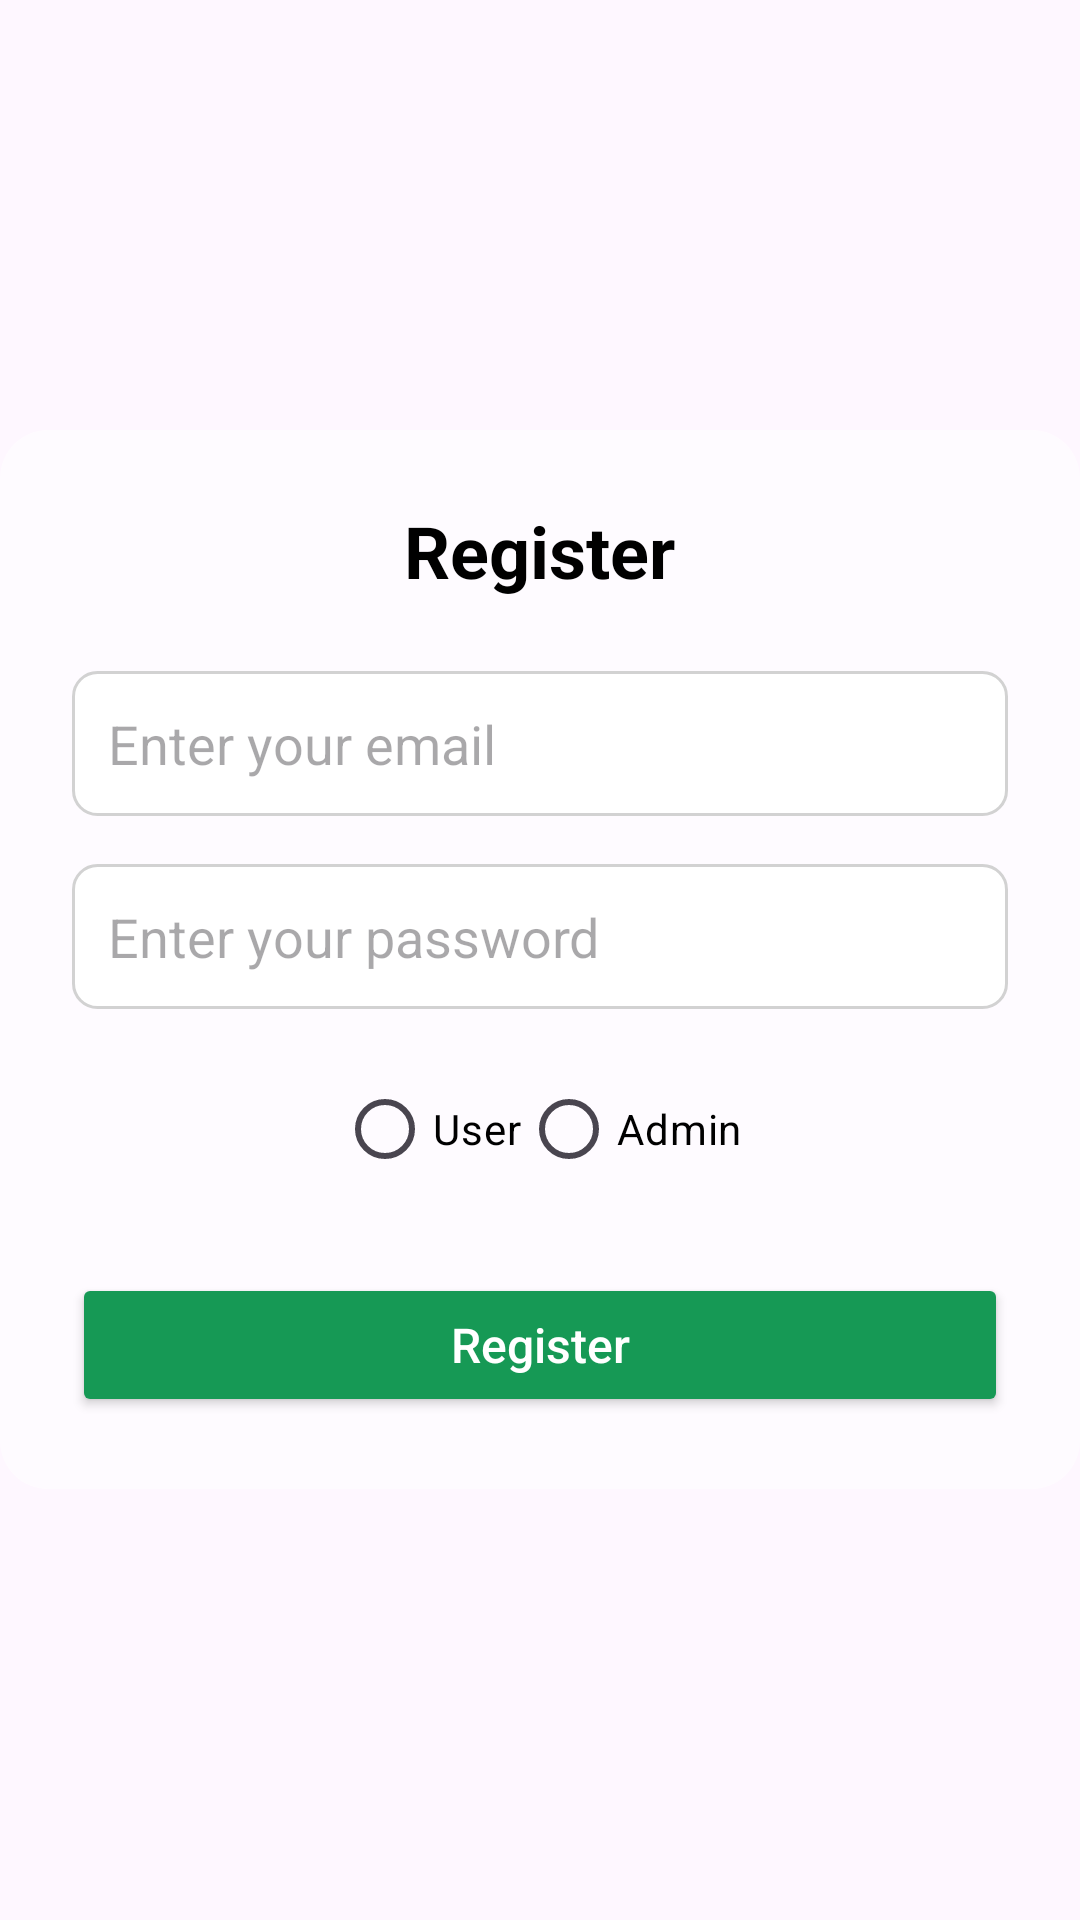

Here is an Android app screen rendered from its layout file. Give the layout XML and the strings, colors and styles it references.
<!-- AndroidManifest.xml: application theme Theme.SE171676_FinalProject -->
<!-- res/layout/activity_register.xml -->
<RelativeLayout
    xmlns:android="http://schemas.android.com/apk/res/android"
    xmlns:tools="http://schemas.android.com/tools"
    android:layout_width="match_parent"
    android:layout_height="match_parent"
    android:background="@drawable/background_image"
    tools:context=".Activity.RegisterActivity">

    <LinearLayout
        android:layout_width="match_parent"
        android:layout_height="wrap_content"
        android:orientation="vertical"
        android:layout_centerInParent="true"
        android:padding="24dp"
        android:background="@drawable/rounded_background">

        
        <TextView
            android:layout_width="wrap_content"
            android:layout_height="wrap_content"
            android:text="Register"
            android:textSize="24sp"
            android:textStyle="bold"
            android:textColor="@color/black"
            android:gravity="center"
            android:layout_marginBottom="24dp"
            android:layout_gravity="center_horizontal" />

        
        <EditText
            android:id="@+id/idEdtEmail"
            android:layout_width="match_parent"
            android:layout_height="wrap_content"
            android:hint="Enter your email"
            android:inputType="textEmailAddress"
            android:background="@drawable/custom_edittext"
            android:padding="12dp"
            android:textColor="@color/black"
            android:layout_marginBottom="16dp"/>

        
        <EditText
            android:id="@+id/idEdtPassword"
            android:layout_width="match_parent"
            android:layout_height="wrap_content"
            android:hint="Enter your password"
            android:inputType="textPassword"
            android:background="@drawable/custom_edittext"
            android:padding="12dp"
            android:textColor="@color/black"
            android:layout_marginBottom="16dp"/>

        
        <RadioGroup
            android:id="@+id/roleGroup"
            android:layout_width="match_parent"
            android:layout_height="wrap_content"
            android:orientation="horizontal"
            android:gravity="center"
            android:layout_marginBottom="24dp">

            <RadioButton
                android:id="@+id/radioUser"
                android:layout_width="wrap_content"
                android:layout_height="wrap_content"
                android:text="User"
                android:textColor="@color/black"/>

            <RadioButton
                android:id="@+id/radioAdmin"
                android:layout_width="wrap_content"
                android:layout_height="wrap_content"
                android:text="Admin"
                android:textColor="@color/black"/>
        </RadioGroup>

        
        <Button
            android:id="@+id/idBtnRegister"
            android:layout_width="match_parent"
            android:layout_height="wrap_content"
            android:text="Register"
            android:backgroundTint="@color/green"
            android:textColor="@android:color/white"
            android:textAllCaps="false"
            android:padding="12dp"
            android:textSize="16sp" />
    </LinearLayout>
</RelativeLayout>
<!-- resources referenced by this layout -->
<resources>
  <color name="black">#FF000000</color>
  <color name="green">#169955</color>
  <!-- drawable custom_edittext (drawable) -->
  <?xml version="1.0" encoding="utf-8"?>
  <selector xmlns:android="http://schemas.android.com/apk/res/android">
  <item>
      <shape xmlns:android="http://schemas.android.com/apk/res/android">
          <solid android:color="@android:color/white"/>
          <corners android:radius="8dp"/>
          <stroke
              android:width="1dp"
              android:color="@color/grey"/>
      </shape>
  </item>
  </selector>
  <!-- drawable rounded_background (drawable) -->
  <?xml version="1.0" encoding="utf-8"?>
  <selector xmlns:android="http://schemas.android.com/apk/res/android">
      <item>
          <shape xmlns:android="http://schemas.android.com/apk/res/android">
              
              <solid android:color="#80FFFFFF"/>
              <corners android:radius="16dp"/>
              <padding
                  android:left="24dp"
                  android:top="24dp"
                  android:right="24dp"
                  android:bottom="24dp"/>
          </shape>
      </item>
  </selector>
  <style name="Theme.SE171676_FinalProject" parent="Base.Theme.SE171676_FinalProject">
  
          <item name="android:windowTranslucentNavigation">true</item>
      </style>
  <color name="grey">#d2d2d2</color>
  <style name="Base.Theme.SE171676_FinalProject" parent="Theme.Material3.DayNight.NoActionBar">
          
          
      </style>
</resources>
